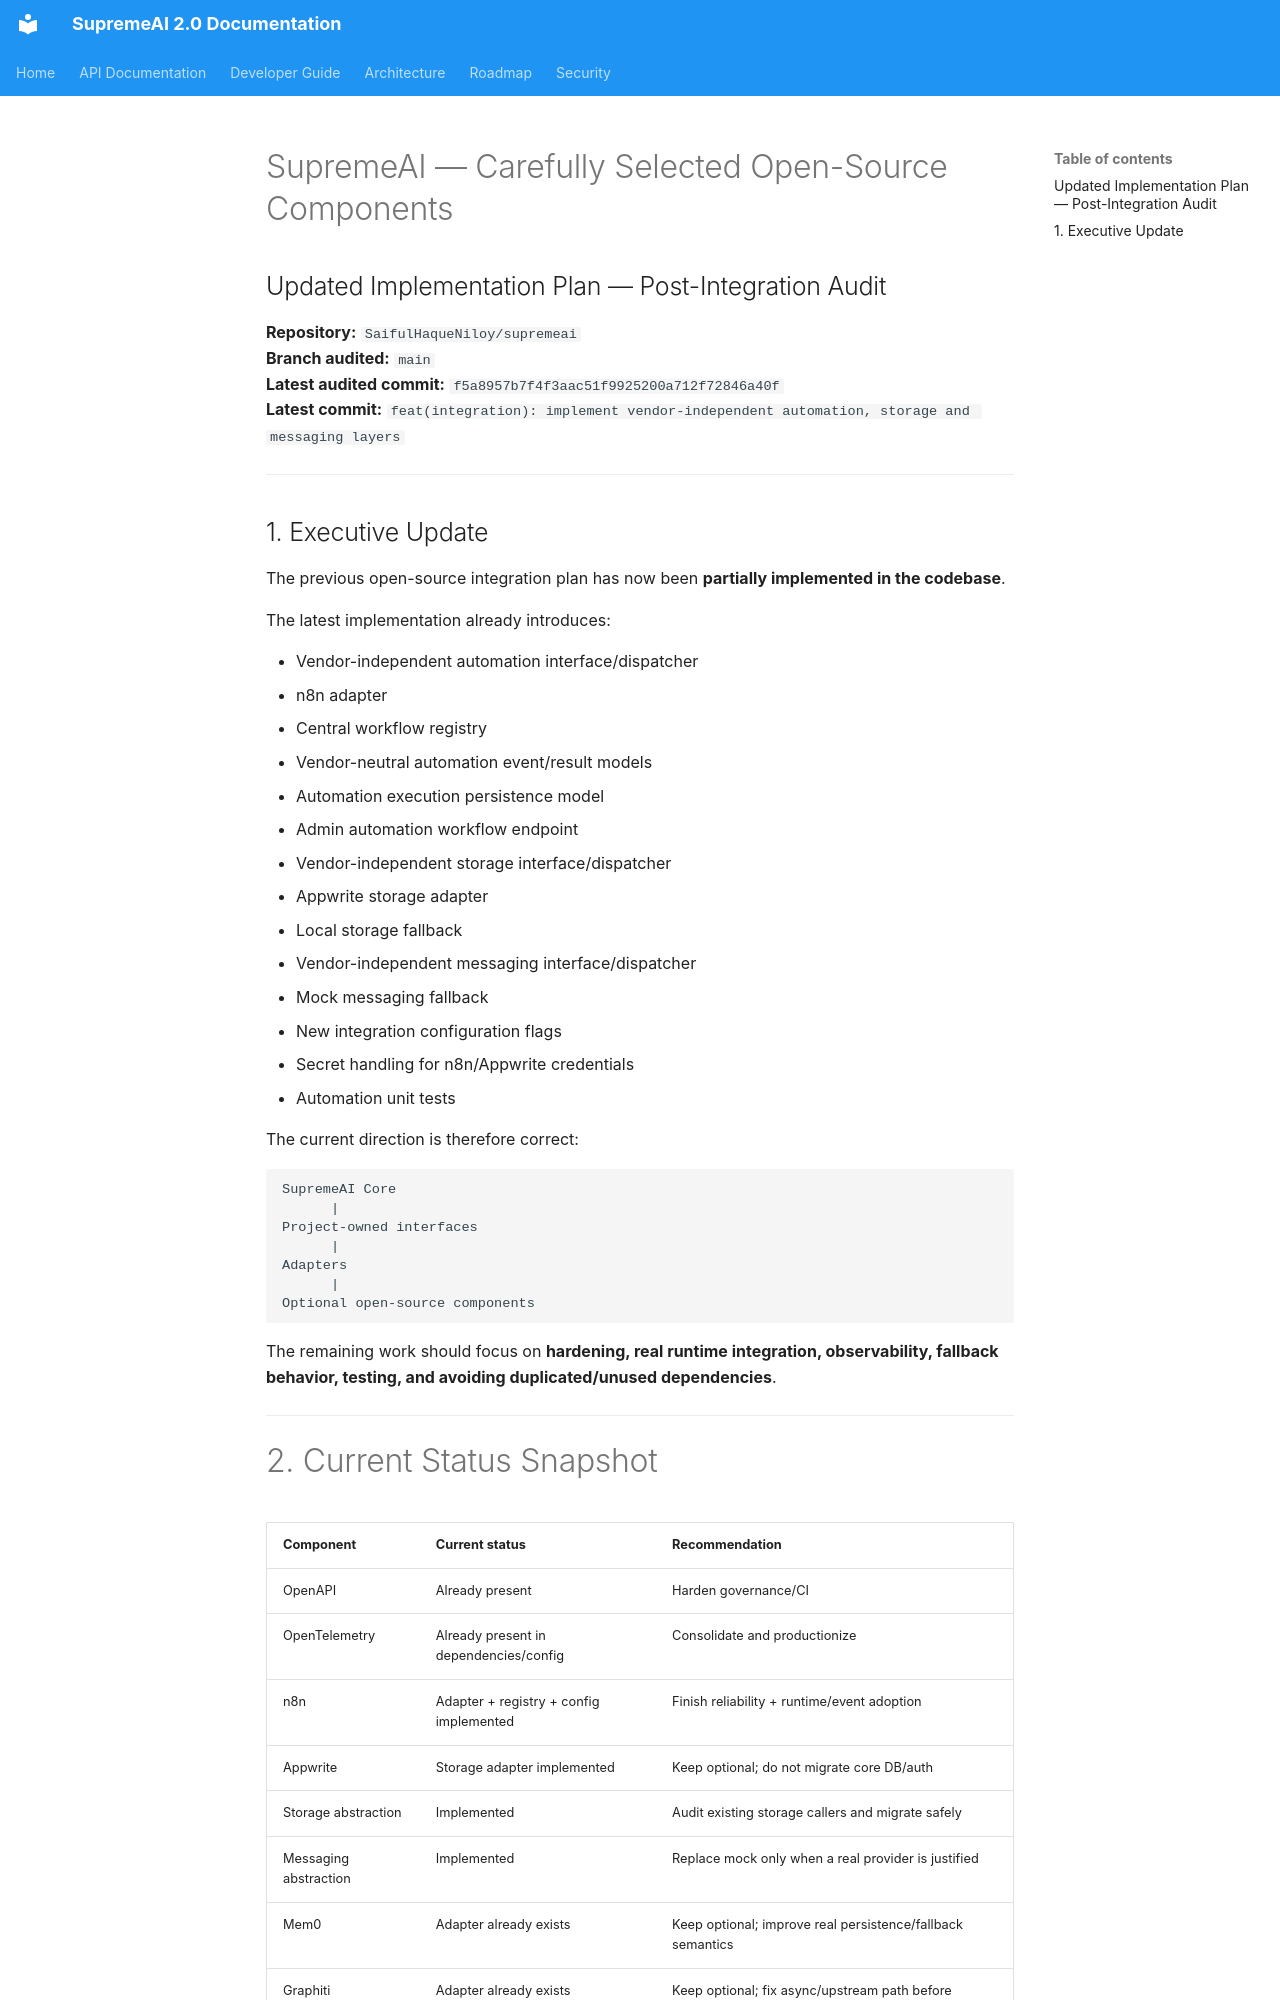

repository: SaifulHaqueNiloy/supremeai · page: plans/features/SUPREMEAI_CAREFULLY_SELECTED_OPEN_SOURCE_COMPONENTS_IMPLEMENTATION_PLAN_UPDATED/index.html · generator: mkdocs

# SupremeAI — Carefully Selected Open-Source Components
## Updated Implementation Plan — Post-Integration Audit

**Repository:** `SaifulHaqueNiloy/supremeai`  
**Branch audited:** `main`  
**Latest audited commit:** `f5a8957b7f4f3aac51f9925200a712f72846a40f`  
**Latest commit:** `feat(integration): implement vendor-independent automation, storage and messaging layers`

---

## 1. Executive Update

The previous open-source integration plan has now been **partially implemented in the codebase**.

The latest implementation already introduces:

- Vendor-independent automation interface/dispatcher
- n8n adapter
- Central workflow registry
- Vendor-neutral automation event/result models
- Automation execution persistence model
- Admin automation workflow endpoint
- Vendor-independent storage interface/dispatcher
- Appwrite storage adapter
- Local storage fallback
- Vendor-independent messaging interface/dispatcher
- Mock messaging fallback
- New integration configuration flags
- Secret handling for n8n/Appwrite credentials
- Automation unit tests

The current direction is therefore correct:

```text
SupremeAI Core
      |
Project-owned interfaces
      |
Adapters
      |
Optional open-source components
```

The remaining work should focus on **hardening, real runtime integration, observability, fallback behavior, testing, and avoiding duplicated/unused dependencies**.

---
